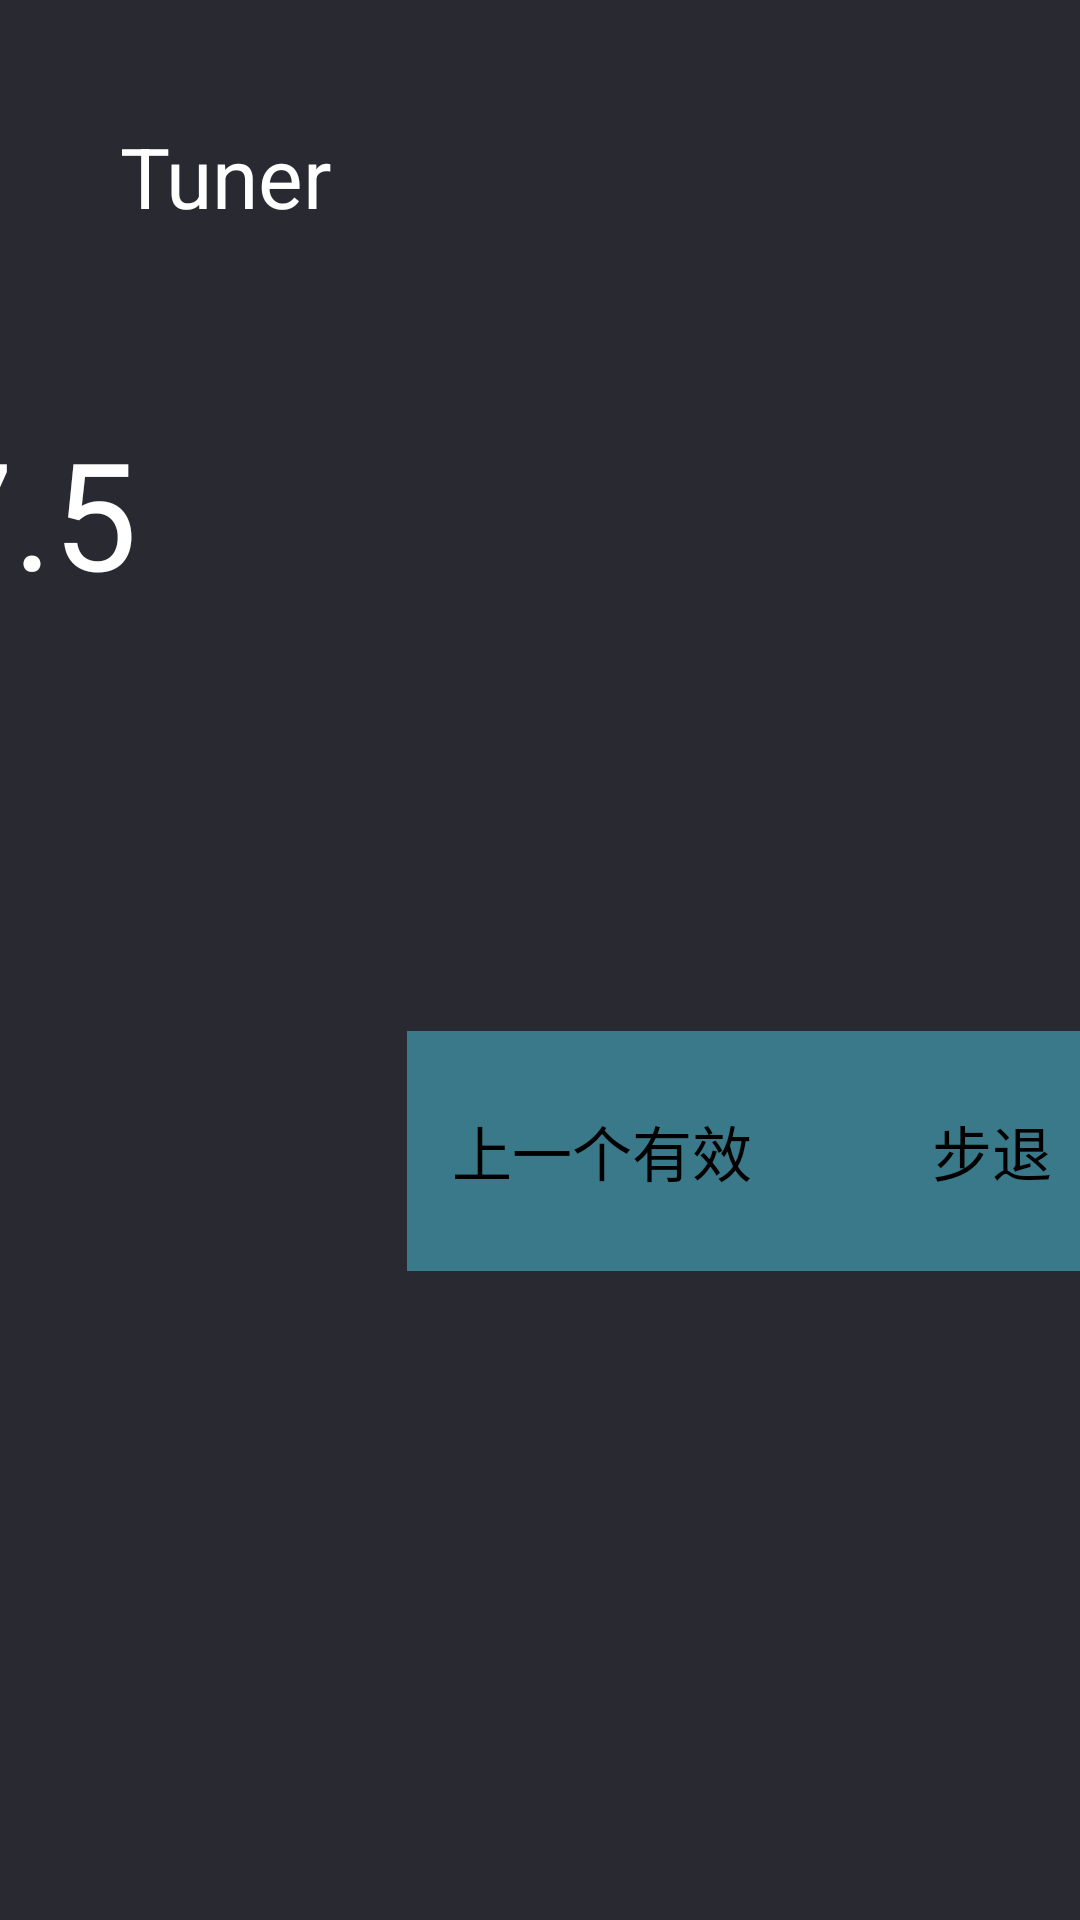

Layout XML and referenced resources for this Android screen:
<!-- AndroidManifest.xml: application theme EngineeringModeStyle -->
<!-- res/layout/fragment_tuner.xml -->
<?xml version="1.0" encoding="utf-8"?>
<LinearLayout xmlns:android="http://schemas.android.com/apk/res/android"
    android:orientation="vertical"
    android:background="@color/background_color"
    android:layout_width="match_parent"
    android:layout_height="match_parent">
    <LinearLayout
        android:layout_width="wrap_content"
        android:layout_height="wrap_content">
        <TextView
            android:textSize="28sp"
            android:textColor="@android:color/white"
            android:id="@+id/tv_set_title"
            android:layout_width="wrap_content"
            android:layout_height="wrap_content"
            android:layout_marginTop="40dp"
            android:text="@string/tuner"
            android:layout_marginStart="40dp"/>
    </LinearLayout>
    <RelativeLayout
        android:gravity="center"
        android:orientation="horizontal"
        android:layout_width="match_parent"
        android:layout_height="0dp"
        android:layout_weight="1">
        <TextView
            android:textSize="50sp"
            android:textColor="#ffffff"
            android:id="@+id/radio_Freq_text"
            android:clickable="true"
            android:layout_width="wrap_content"
            android:layout_height="wrap_content"
            android:layout_marginTop="60dp"
            android:text="FM 87.5"
            android:layout_marginEnd="450dp"
            android:layout_alignParentEnd="true"/>
        <TableLayout
            android:gravity="center"
            android:layout_width="match_parent"
            android:layout_height="match_parent"
            android:layout_marginBottom="0dp"
            android:stretchColumns="0,1,2,3,4,5"
            android:layout_alignParentBottom="true"
            android:layout_marginEnd="-4dp"
            android:layout_alignParentEnd="true">
            <TableRow
                android:gravity="center_vertical"
                android:id="@+id/radio_layout"
                android:layout_width="wrap_content"
                android:layout_height="wrap_content"
                android:layout_marginTop="50dp">
                <Button
                    android:textSize="20sp"
                    android:gravity="center"
                    android:id="@+id/music_play_update"
                    android:background="#3a7989"
                    android:layout_width="130dp"
                    android:layout_height="80dp"
                    android:text="@string/tuner_pre"/>
                <Button
                    android:textSize="20sp"
                    android:gravity="center"
                    android:id="@+id/music_play_prev"
                    android:background="#3a7989"
                    android:layout_width="130dp"
                    android:layout_height="80dp"
                    android:text="@string/tuner_step_back"/>
                <Button
                    android:textSize="20sp"
                    android:gravity="center"
                    android:id="@+id/music_play_pause"
                    android:background="#3a7989"
                    android:layout_width="130dp"
                    android:layout_height="80dp"
                    android:text="@string/tuner_play"/>
                <Button
                    android:textSize="20sp"
                    android:gravity="center"
                    android:id="@+id/music_play_next"
                    android:background="#3a7989"
                    android:layout_width="130dp"
                    android:layout_height="80dp"
                    android:text="@string/tuner_step"/>
                <Button
                    android:textSize="20sp"
                    android:gravity="center"
                    android:id="@+id/music_play_collect"
                    android:background="#3a7989"
                    android:layout_width="130dp"
                    android:layout_height="80dp"
                    android:text="@string/tuner_next"/>
                <Button
                    android:textSize="20sp"
                    android:gravity="center"
                    android:id="@+id/music_play_update_collect"
                    android:background="#3a7989"
                    android:layout_width="130dp"
                    android:layout_height="80dp"
                    android:text="@string/tuner_scan_list"/>
            </TableRow>
        </TableLayout>
    </RelativeLayout>
</LinearLayout>
<!-- resources referenced by this layout -->
<resources>
  <color name="background_color">#292931</color>
  <string name="tuner">Tuner</string>
  <string name="tuner_next">下一个有效</string>
  <string name="tuner_play">播放</string>
  <string name="tuner_pre">上一个有效</string>
  <string name="tuner_scan_list">扫描列表</string>
  <string name="tuner_step">步进</string>
  <string name="tuner_step_back">步退</string>
  <style name="EngineeringModeStyle" parent="">
          <item name="android:windowBackground">@color/background_color</item>
          <item name="android:windowNoTitle">true</item>
          <item name="android:windowActionBar">false</item>
          <item name="android:splitMotionEvents">false</item>
          <item name="android:windowEnableSplitTouch">false</item>
          <item name="windowActionBar">false</item>
          <item name="windowNoTitle">true</item>
      </style>
</resources>
